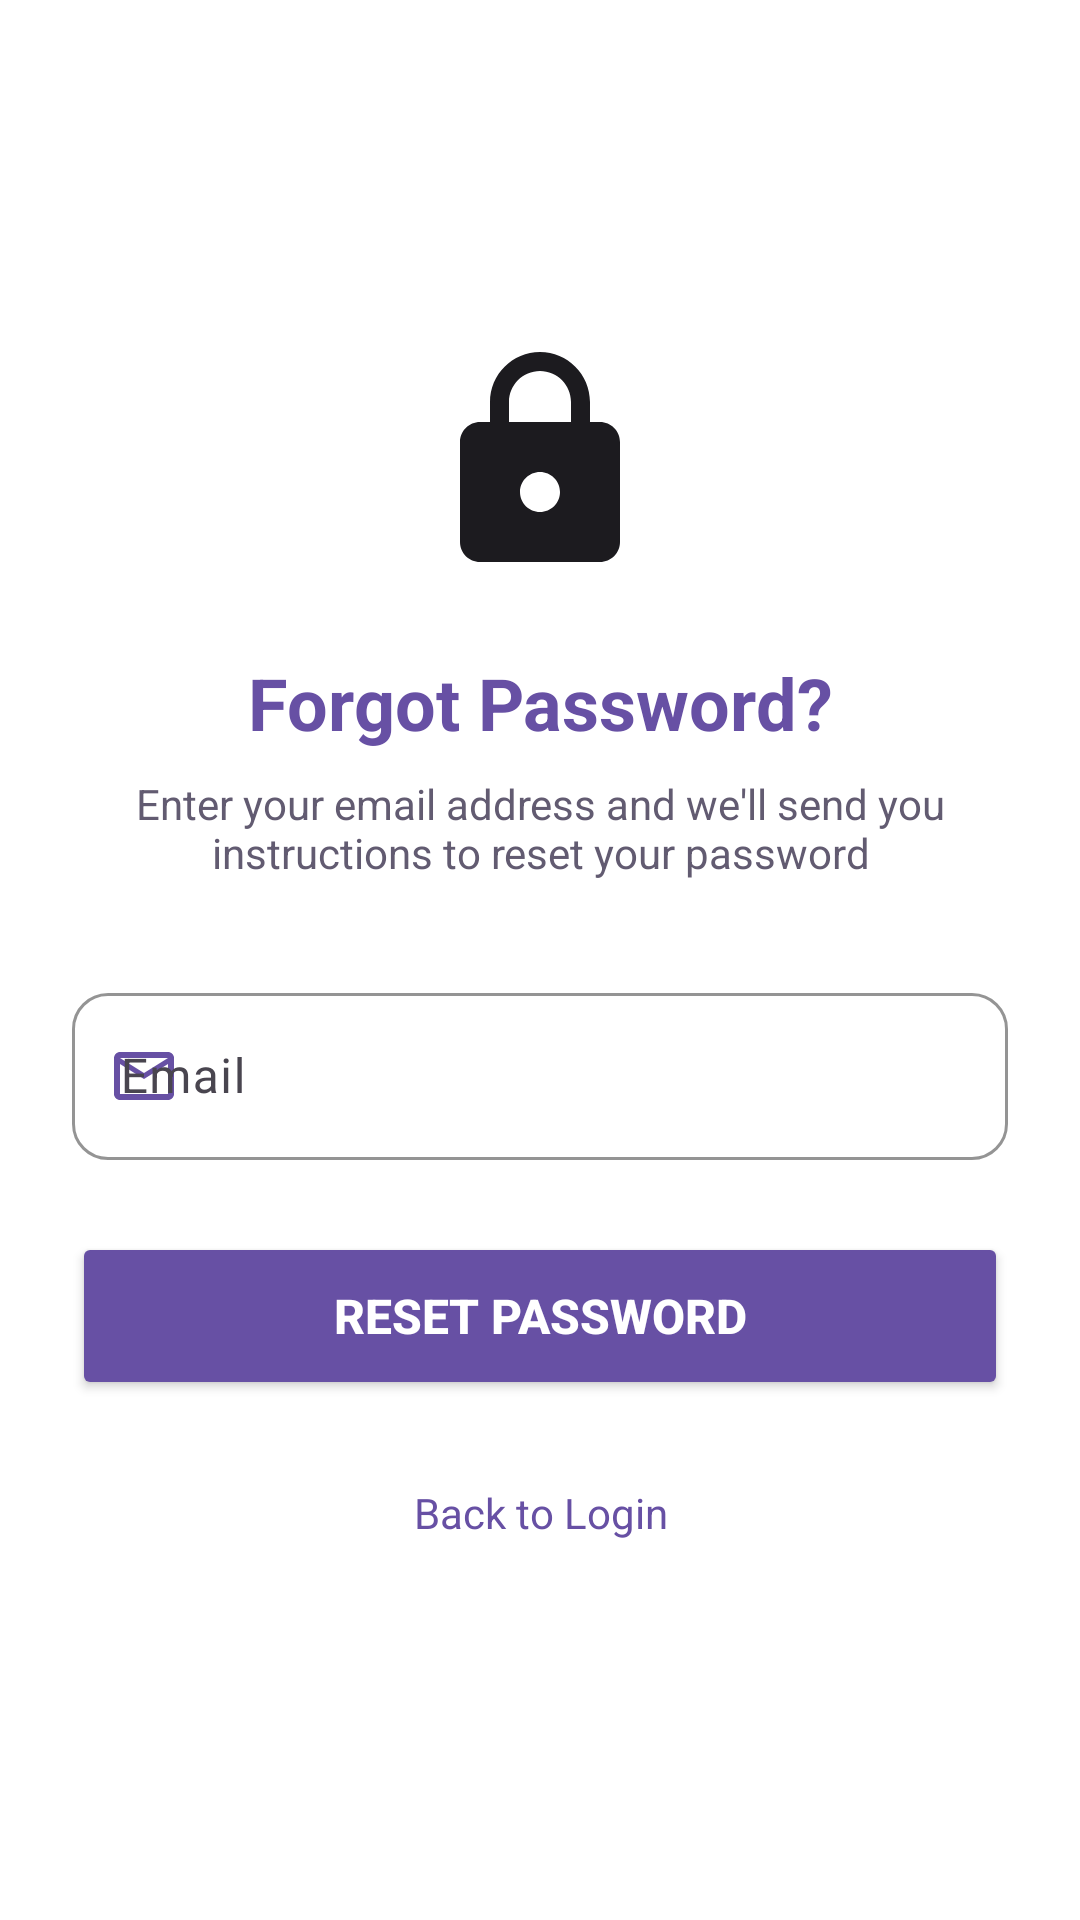

Here is an Android app screen rendered from its layout file. Give the layout XML and the strings, colors and styles it references.
<!-- AndroidManifest.xml: application theme Theme.LoginSignupApp -->
<!-- res/layout/fragment_forgot_password.xml -->
<?xml version="1.0" encoding="utf-8"?>
<ScrollView xmlns:android="http://schemas.android.com/apk/res/android"
    xmlns:app="http://schemas.android.com/apk/res-auto"
    android:layout_width="match_parent"
    android:layout_height="match_parent"
    android:padding="24dp"
    android:background="@color/white"
    android:fillViewport="true">

    <LinearLayout
        android:layout_width="match_parent"
        android:layout_height="wrap_content"
        android:orientation="vertical"
        android:gravity="center">

        











        
        <ImageView
            android:layout_width="80dp"
            android:layout_height="80dp"
            android:layout_marginBottom="24dp"
            android:src="@drawable/ic_lock"
            android:contentDescription="@string/reset_password" />

        <TextView
            android:layout_width="match_parent"
            android:layout_height="wrap_content"
            android:text="@string/forgot_password"
            android:textSize="24sp"
            android:textStyle="bold"
            android:gravity="center"
            android:textColor="@color/primary_color"
            android:layout_marginBottom="8dp" />

        <TextView
            android:layout_width="match_parent"
            android:layout_height="wrap_content"
            android:text="@string/enter_email_to_reset"
            android:textSize="14sp"
            android:gravity="center"
            android:textColor="@color/secondary_text"
            android:layout_marginBottom="32dp" />

        
        <com.google.android.material.textfield.TextInputLayout
            android:id="@+id/tilEmail"
            android:layout_width="match_parent"
            android:layout_height="wrap_content"
            android:layout_marginBottom="24dp"
            app:boxCornerRadiusTopStart="12dp"
            app:boxCornerRadiusTopEnd="12dp"
            app:boxCornerRadiusBottomStart="12dp"
            app:boxCornerRadiusBottomEnd="12dp"
            app:boxStrokeColor="@color/primary_color"
            app:hintTextColor="@color/hint_color"
            app:startIconDrawable="@drawable/ic_email"
            app:startIconTint="@color/primary_color">

            <com.google.android.material.textfield.TextInputEditText
                android:id="@+id/etEmail"
                android:layout_width="match_parent"
                android:layout_height="wrap_content"
                android:hint="@string/email"
                android:inputType="textEmailAddress"
                android:autofillHints="emailAddress"
                android:maxLines="1" />

        </com.google.android.material.textfield.TextInputLayout>

        
        <Button
            android:id="@+id/btnResetPassword"
            android:layout_width="match_parent"
            android:layout_height="56dp"
            android:text="@string/reset_password"
            android:textSize="16sp"
            android:textStyle="bold"
            android:backgroundTint="@color/primary_color"
            android:textColor="@color/white"
            android:layout_marginBottom="16dp" />

        
        <TextView
            android:id="@+id/tvBackToLogin"
            android:layout_width="match_parent"
            android:layout_height="wrap_content"
            android:text="@string/back_to_login"
            android:textSize="14sp"
            android:gravity="center"
            android:textColor="@color/primary_color"
            android:padding="12dp"
            android:clickable="true"
            android:focusable="true"
            android:background="?attr/selectableItemBackground" />

    </LinearLayout>

</ScrollView>
<!-- resources referenced by this layout -->
<resources>
  <color name="hint_color">#9E9E9E</color>
  <color name="primary_color">#6750A4</color>
  <color name="secondary_text">#625B71</color>
  <color name="white">#FFFFFFFF</color>
  <!-- drawable ic_email (drawable) -->
  <?xml version="1.0" encoding="utf-8"?>
  <vector xmlns:android="http://schemas.android.com/apk/res/android"
      android:width="24dp"
      android:height="24dp"
      android:viewportWidth="24"
      android:viewportHeight="24"
      android:tint="?attr/colorOnSurface">
      <path
          android:fillColor="@android:color/secondary_text_dark"
          android:pathData="M20,4L4,4c-1.1,0 -1.99,0.9 -1.99,2L2,18c0,1.1 0.9,2 2,2h16c1.1,0 2,-0.9 2,-2L22,6c0,-1.1 -0.9,-2 -2,-2zM4,18L4,8l8,5 8,-5v10L4,18zM12,11L4,6h16L12,11z"/>
  </vector>
  <!-- drawable ic_lock (drawable) -->
  <vector xmlns:android="http://schemas.android.com/apk/res/android"
      android:width="24dp"
      android:height="24dp"
      android:viewportWidth="24"
      android:viewportHeight="24"
      android:tint="?attr/colorOnSurface">
      <path
          android:fillColor="@android:color/white"
          android:pathData="M18,8h-1L17,6c0,-2.76 -2.24,-5 -5,-5S7,3.24 7,6v2L6,8c-1.1,0 -2,0.9 -2,2v10c0,1.1 0.9,2 2,2h12c1.1,0 2,-0.9 2,-2L20,10c0,-1.1 -0.9,-2 -2,-2zM12,17c-1.1,0 -2,-0.9 -2,-2s0.9,-2 2,-2s2,0.9 2,2S13.1,17 12,17zM15.1,8L8.9,8L8.9,6c0,-1.71 1.39,-3.1 3.1,-3.1c1.71,0 3.1,1.39 3.1,3.1v2z"/>
  </vector>
  <string name="back">Back</string>
  <string name="back_to_login">Back to Login</string>
  <string name="email">Email</string>
  <string name="enter_email_to_reset">Enter your email address and we\'ll send you instructions to reset your password</string>
  <string name="forgot_password">Forgot Password?</string>
  <string name="reset_password">Reset Password</string>
  <style name="Theme.LoginSignupApp" parent="Base.Theme.LoginSignupApp" />
  <style name="Base.Theme.LoginSignupApp" parent="Theme.Material3.DayNight">
          
          <item name="colorPrimary">@color/primary_color</item>
          <item name="colorPrimaryVariant">@color/primary_dark</item>
          <item name="colorOnPrimary">@color/on_primary</item>
  
          
          <item name="colorSecondary">@color/secondary_color</item>
          <item name="colorSecondaryVariant">@color/secondary_dark</item>
          <item name="colorOnSecondary">@color/on_secondary</item>
  
          
          <item name="colorSurface">@color/surface</item>
          <item name="colorOnSurface">@color/on_surface</item>
  
          
          <item name="android:colorBackground">@color/background</item>
          <item name="colorOnBackground">@color/on_background</item>
  
          
          <item name="colorError">@color/error</item>
          <item name="colorOnError">@color/on_error</item>
  
          
          <item name="android:statusBarColor" tools:targetApi="l">?attr/colorPrimaryVariant</item>
  
          
      </style>
  <color name="primary_dark">#21005D</color>
  <color name="on_primary">#FFFFFF</color>
  <color name="secondary_color">#625B71</color>
  <color name="secondary_dark">#443E50</color>
  <color name="on_secondary">#FFFFFF</color>
  <color name="surface">#FFFFFF</color>
  <color name="on_surface">#1C1B1F</color>
  <color name="background">#FFFBFE</color>
  <color name="on_background">#1C1B1F</color>
  <color name="error">#BA1A1A</color>
  <color name="on_error">#FFFFFF</color>
</resources>
